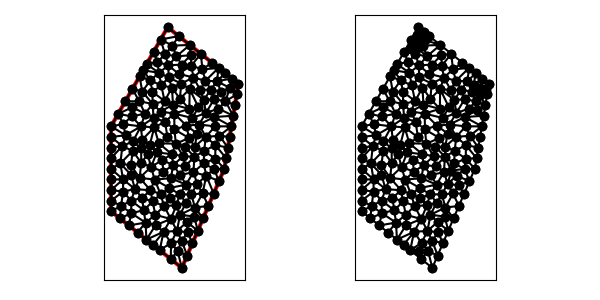

The data file committed next to this chart (first rows):
1.000000000000000000e+01, 2.000000000000000000e+00, 1.300000000000000000e+01, 9.000000000000000000e+00, 1.400000000000000000e+01, 1.500000000000000000e+01, 9.000000000000000000e+00, 1.900000000000000000e+01, 5.000000000000000000e+00, 1.200000000000000000e+01, 5.000000000000000000e+00, 6.000000000000000000e+00, 1.227622575219958279e+01, 1.391073953548162478e+01, 1.169580337729251873e+01, 1.293670121057521172e+01, 1.258057127371714401e+01, 1.325429244274358886e+01, 1.218420013440307947e+01, 1.336724439626680727e+01, 0.000000000000000000e+00, 5.000000000000000000e-01
1.000000000000000000e+01, 2.000000000000000000e+00, 1.300000000000000000e+01, 9.000000000000000000e+00, 1.400000000000000000e+01, 1.500000000000000000e+01, 9.000000000000000000e+00, 1.900000000000000000e+01, 5.000000000000000000e+00, 1.200000000000000000e+01, 5.000000000000000000e+00, 6.000000000000000000e+00, 1.400000000000000000e+01, 1.500000000000000000e+01, 1.353086880944302983e+01, 1.537530495244557471e+01, 1.338851096212642666e+01, 1.471649817297892859e+01, 1.363979325718981706e+01, 1.503060104180816836e+01, 1.000000000000000000e+00, 2.028871149454145317e-01
1.000000000000000000e+01, 2.000000000000000000e+00, 1.300000000000000000e+01, 9.000000000000000000e+00, 1.400000000000000000e+01, 1.500000000000000000e+01, 9.000000000000000000e+00, 1.900000000000000000e+01, 5.000000000000000000e+00, 1.200000000000000000e+01, 5.000000000000000000e+00, 6.000000000000000000e+00, 5.859081786662374114e+00, 1.215737212254179767e+01, 5.000000000000000000e+00, 1.200000000000000000e+01, 6.031348225417763942e+00, 1.136918478291609347e+01, 5.630143337360046019e+00, 1.184218563515263156e+01, 0.000000000000000000e+00, 5.000000000000000000e-01
1.000000000000000000e+01, 2.000000000000000000e+00, 1.300000000000000000e+01, 9.000000000000000000e+00, 1.400000000000000000e+01, 1.500000000000000000e+01, 9.000000000000000000e+00, 1.900000000000000000e+01, 5.000000000000000000e+00, 1.200000000000000000e+01, 5.000000000000000000e+00, 6.000000000000000000e+00, 1.350000000000000000e+01, 1.200000000000000000e+01, 1.362500000000000000e+01, 1.275000000000000000e+01, 1.229561007458553412e+01, 1.265693750749131929e+01, 1.314020335819517804e+01, 1.246897916916377369e+01, 1.000000000000000000e+00, 5.000000000000000000e-01
1.000000000000000000e+01, 2.000000000000000000e+00, 1.300000000000000000e+01, 9.000000000000000000e+00, 1.400000000000000000e+01, 1.500000000000000000e+01, 9.000000000000000000e+00, 1.900000000000000000e+01, 5.000000000000000000e+00, 1.200000000000000000e+01, 5.000000000000000000e+00, 6.000000000000000000e+00, 9.460306805255610740e+00, 1.290027664965790066e+01, 1.032819284439872476e+01, 1.204860256262425899e+01, 1.072576578099756794e+01, 1.259094124349708821e+01, 1.017142181021730174e+01, 1.251327348525975047e+01, 0.000000000000000000e+00, 5.000000000000000000e-01
1.000000000000000000e+01, 2.000000000000000000e+00, 1.300000000000000000e+01, 9.000000000000000000e+00, 1.400000000000000000e+01, 1.500000000000000000e+01, 9.000000000000000000e+00, 1.900000000000000000e+01, 5.000000000000000000e+00, 1.200000000000000000e+01, 5.000000000000000000e+00, 6.000000000000000000e+00, 1.204930082713166684e+01, 1.460103624271046918e+01, 1.155404384850571198e+01, 1.386599269191571437e+01, 1.227622575219958279e+01, 1.391073953548162478e+01, 1.195985680927898898e+01, 1.412592282336927063e+01, 0.000000000000000000e+00, 5.000000000000000000e-01
1.000000000000000000e+01, 2.000000000000000000e+00, 1.300000000000000000e+01, 9.000000000000000000e+00, 1.400000000000000000e+01, 1.500000000000000000e+01, 9.000000000000000000e+00, 1.900000000000000000e+01, 5.000000000000000000e+00, 1.200000000000000000e+01, 5.000000000000000000e+00, 6.000000000000000000e+00, 9.768737060364147240e+00, 1.571107387575872671e+01, 9.060241779944844254e+00, 1.545389149880888269e+01, 9.956370781418637961e+00, 1.502199673235353394e+01, 9.595116540575876485e+00, 1.539565403564038171e+01, 0.000000000000000000e+00, 5.000000000000000000e-01
1.000000000000000000e+01, 2.000000000000000000e+00, 1.300000000000000000e+01, 9.000000000000000000e+00, 1.400000000000000000e+01, 1.500000000000000000e+01, 9.000000000000000000e+00, 1.900000000000000000e+01, 5.000000000000000000e+00, 1.200000000000000000e+01, 5.000000000000000000e+00, 6.000000000000000000e+00, 1.227622575219958279e+01, 1.391073953548162478e+01, 1.258057127371714401e+01, 1.325429244274358886e+01, 1.308136744577041632e+01, 1.377654925321981949e+01, 1.264605482389571556e+01, 1.364719374381501105e+01, 0.000000000000000000e+00, 3.470916725733589892e-01
1.000000000000000000e+01, 2.000000000000000000e+00, 1.300000000000000000e+01, 9.000000000000000000e+00, 1.400000000000000000e+01, 1.500000000000000000e+01, 9.000000000000000000e+00, 1.900000000000000000e+01, 5.000000000000000000e+00, 1.200000000000000000e+01, 5.000000000000000000e+00, 6.000000000000000000e+00, 8.691752370548563533e+00, 8.799246403135796868e+00, 7.824837490309978882e+00, 9.126654603289903633e+00, 8.082594192891393803e+00, 8.236542800547356435e+00, 8.199728017916646294e+00, 8.720814602324352904e+00, 0.000000000000000000e+00, 5.000000000000000000e-01
1.000000000000000000e+01, 2.000000000000000000e+00, 1.300000000000000000e+01, 9.000000000000000000e+00, 1.400000000000000000e+01, 1.500000000000000000e+01, 9.000000000000000000e+00, 1.900000000000000000e+01, 5.000000000000000000e+00, 1.200000000000000000e+01, 5.000000000000000000e+00, 6.000000000000000000e+00, 1.173118143712865624e+01, 8.508065098373434054e+00, 1.081856932980893049e+01, 8.762860097207004983e+00, 1.108298545141665770e+01, 7.948160743102224757e+00, 1.121091207278474577e+01, 8.406361979560887931e+00, 0.000000000000000000e+00, 3.402849817829069479e-01
1.000000000000000000e+01, 2.000000000000000000e+00, 1.300000000000000000e+01, 9.000000000000000000e+00, 1.400000000000000000e+01, 1.500000000000000000e+01, 9.000000000000000000e+00, 1.900000000000000000e+01, 5.000000000000000000e+00, 1.200000000000000000e+01, 5.000000000000000000e+00, 6.000000000000000000e+00, 1.236175594115134224e+01, 9.713998880884640030e+00, 1.227312934883746465e+01, 8.992512685217016966e+00, 1.300000000000000000e+01, 9.000000000000000000e+00, 1.254496176332960289e+01, 9.235503855367218407e+00, 1.000000000000000000e+00, 5.000000000000000000e-01
1.000000000000000000e+01, 2.000000000000000000e+00, 1.300000000000000000e+01, 9.000000000000000000e+00, 1.400000000000000000e+01, 1.500000000000000000e+01, 9.000000000000000000e+00, 1.900000000000000000e+01, 5.000000000000000000e+00, 1.200000000000000000e+01, 5.000000000000000000e+00, 6.000000000000000000e+00, 1.362500000000000000e+01, 1.275000000000000000e+01, 1.308136744577041632e+01, 1.377654925321981949e+01, 1.258057127371714401e+01, 1.325429244274358886e+01, 1.309564623982918796e+01, 1.326028056532113730e+01, 1.000000000000000000e+00, 3.470916725733589892e-01
1.000000000000000000e+01, 2.000000000000000000e+00, 1.300000000000000000e+01, 9.000000000000000000e+00, 1.400000000000000000e+01, 1.500000000000000000e+01, 9.000000000000000000e+00, 1.900000000000000000e+01, 5.000000000000000000e+00, 1.200000000000000000e+01, 5.000000000000000000e+00, 6.000000000000000000e+00, 1.247908862274166175e+01, 1.518694316055046656e+01, 1.259260642832909127e+01, 1.612591485733672769e+01, 1.166909510372605574e+01, 1.522026808420255506e+01, 1.224693005159893744e+01, 1.551104203402991821e+01, 1.000000000000000000e+00, 5.000000000000000000e-01
1.000000000000000000e+01, 2.000000000000000000e+00, 1.300000000000000000e+01, 9.000000000000000000e+00, 1.400000000000000000e+01, 1.500000000000000000e+01, 9.000000000000000000e+00, 1.900000000000000000e+01, 5.000000000000000000e+00, 1.200000000000000000e+01, 5.000000000000000000e+00, 6.000000000000000000e+00, 1.338851096212642666e+01, 1.471649817297892859e+01, 1.247908862274166175e+01, 1.518694316055046656e+01, 1.277702192425285510e+01, 1.443299634595785719e+01, 1.288154050304031450e+01, 1.477881255982908293e+01, 0.000000000000000000e+00, 2.028871149454145317e-01
1.000000000000000000e+01, 2.000000000000000000e+00, 1.300000000000000000e+01, 9.000000000000000000e+00, 1.400000000000000000e+01, 1.500000000000000000e+01, 9.000000000000000000e+00, 1.900000000000000000e+01, 5.000000000000000000e+00, 1.200000000000000000e+01, 5.000000000000000000e+00, 6.000000000000000000e+00, 1.032819284439872476e+01, 1.204860256262425899e+01, 9.479800786914832855e+00, 1.177946876510622332e+01, 1.050406966473769543e+01, 1.117609501065941480e+01, 1.010402109868375042e+01, 1.166805544612996748e+01, 0.000000000000000000e+00, 5.000000000000000000e-01
1.000000000000000000e+01, 2.000000000000000000e+00, 1.300000000000000000e+01, 9.000000000000000000e+00, 1.400000000000000000e+01, 1.500000000000000000e+01, 9.000000000000000000e+00, 1.900000000000000000e+01, 5.000000000000000000e+00, 1.200000000000000000e+01, 5.000000000000000000e+00, 6.000000000000000000e+00, 1.375000000000000000e+01, 1.350000000000000000e+01, 1.308136744577041632e+01, 1.377654925321981949e+01, 1.362500000000000000e+01, 1.275000000000000000e+01, 1.348545581525680603e+01, 1.334218308440660650e+01, 1.000000000000000000e+00, 3.470916725733589892e-01
1.000000000000000000e+01, 2.000000000000000000e+00, 1.300000000000000000e+01, 9.000000000000000000e+00, 1.400000000000000000e+01, 1.500000000000000000e+01, 9.000000000000000000e+00, 1.900000000000000000e+01, 5.000000000000000000e+00, 1.200000000000000000e+01, 5.000000000000000000e+00, 6.000000000000000000e+00, 9.956370781418637961e+00, 1.502199673235353394e+01, 9.060241779944844254e+00, 1.545389149880888269e+01, 9.300465823967018153e+00, 1.473946813268510425e+01, 9.439026128443499530e+00, 1.507178545461584029e+01, 0.000000000000000000e+00, 5.000000000000000000e-01
1.000000000000000000e+01, 2.000000000000000000e+00, 1.300000000000000000e+01, 9.000000000000000000e+00, 1.400000000000000000e+01, 1.500000000000000000e+01, 9.000000000000000000e+00, 1.900000000000000000e+01, 5.000000000000000000e+00, 1.200000000000000000e+01, 5.000000000000000000e+00, 6.000000000000000000e+00, 1.387500000000000000e+01, 1.425000000000000000e+01, 1.338851096212642666e+01, 1.471649817297892859e+01, 1.308136744577041632e+01, 1.377654925321981949e+01, 1.344829280263228100e+01, 1.424768247539958388e+01, 1.000000000000000000e+00, 2.028871149454145317e-01
1.000000000000000000e+01, 2.000000000000000000e+00, 1.300000000000000000e+01, 9.000000000000000000e+00, 1.400000000000000000e+01, 1.500000000000000000e+01, 9.000000000000000000e+00, 1.900000000000000000e+01, 5.000000000000000000e+00, 1.200000000000000000e+01, 5.000000000000000000e+00, 6.000000000000000000e+00, 1.247908862274166175e+01, 1.518694316055046656e+01, 1.338851096212642666e+01, 1.471649817297892859e+01, 1.353086880944302983e+01, 1.537530495244557471e+01, 1.313282279810370490e+01, 1.509291542865832270e+01, 1.000000000000000000e+00, 2.028871149454145317e-01
1.000000000000000000e+01, 2.000000000000000000e+00, 1.300000000000000000e+01, 9.000000000000000000e+00, 1.400000000000000000e+01, 1.500000000000000000e+01, 9.000000000000000000e+00, 1.900000000000000000e+01, 5.000000000000000000e+00, 1.200000000000000000e+01, 5.000000000000000000e+00, 6.000000000000000000e+00, 1.145459849386768347e+01, 1.601741936843104952e+01, 1.166909510372605574e+01, 1.522026808420255506e+01, 1.259260642832909127e+01, 1.612591485733672769e+01, 1.190543334197427860e+01, 1.578786743665677683e+01, 1.000000000000000000e+00, 5.000000000000000000e-01
1.000000000000000000e+01, 2.000000000000000000e+00, 1.300000000000000000e+01, 9.000000000000000000e+00, 1.400000000000000000e+01, 1.500000000000000000e+01, 9.000000000000000000e+00, 1.900000000000000000e+01, 5.000000000000000000e+00, 1.200000000000000000e+01, 5.000000000000000000e+00, 6.000000000000000000e+00, 1.387500000000000000e+01, 1.425000000000000000e+01, 1.308136744577041632e+01, 1.377654925321981949e+01, 1.375000000000000000e+01, 1.350000000000000000e+01, 1.356878914859013996e+01, 1.384218308440660650e+01, 1.000000000000000000e+00, 3.470916725733589892e-01
1.000000000000000000e+01, 2.000000000000000000e+00, 1.300000000000000000e+01, 9.000000000000000000e+00, 1.400000000000000000e+01, 1.500000000000000000e+01, 9.000000000000000000e+00, 1.900000000000000000e+01, 5.000000000000000000e+00, 1.200000000000000000e+01, 5.000000000000000000e+00, 6.000000000000000000e+00, 1.227622575219958279e+01, 1.391073953548162478e+01, 1.308136744577041632e+01, 1.377654925321981949e+01, 1.277702192425285510e+01, 1.443299634595785719e+01, 1.271153837407428533e+01, 1.404009504488643323e+01, 0.000000000000000000e+00, 3.470916725733589892e-01
1.000000000000000000e+01, 2.000000000000000000e+00, 1.300000000000000000e+01, 9.000000000000000000e+00, 1.400000000000000000e+01, 1.500000000000000000e+01, 9.000000000000000000e+00, 1.900000000000000000e+01, 5.000000000000000000e+00, 1.200000000000000000e+01, 5.000000000000000000e+00, 6.000000000000000000e+00, 1.277702192425285510e+01, 1.443299634595785719e+01, 1.247908862274166175e+01, 1.518694316055046656e+01, 1.204930082713166684e+01, 1.460103624271046918e+01, 1.243513712470872612e+01, 1.474032524973959823e+01, 0.000000000000000000e+00, 5.000000000000000000e-01
1.000000000000000000e+01, 2.000000000000000000e+00, 1.300000000000000000e+01, 9.000000000000000000e+00, 1.400000000000000000e+01, 1.500000000000000000e+01, 9.000000000000000000e+00, 1.900000000000000000e+01, 5.000000000000000000e+00, 1.200000000000000000e+01, 5.000000000000000000e+00, 6.000000000000000000e+00, 1.169580337729251873e+01, 1.293670121057521172e+01, 1.227622575219958279e+01, 1.391073953548162478e+01, 1.155404384850571198e+01, 1.386599269191571437e+01, 1.184202432599927057e+01, 1.357114447932418422e+01, 0.000000000000000000e+00, 5.000000000000000000e-01
1.000000000000000000e+01, 2.000000000000000000e+00, 1.300000000000000000e+01, 9.000000000000000000e+00, 1.400000000000000000e+01, 1.500000000000000000e+01, 9.000000000000000000e+00, 1.900000000000000000e+01, 5.000000000000000000e+00, 1.200000000000000000e+01, 5.000000000000000000e+00, 6.000000000000000000e+00, 1.265551081661914878e+01, 1.133860738609662810e+01, 1.337500000000000000e+01, 1.125000000000000000e+01, 1.350000000000000000e+01, 1.200000000000000000e+01, 1.317683693887305019e+01, 1.152953579536554152e+01, 1.000000000000000000e+00, 5.000000000000000000e-01
1.000000000000000000e+01, 2.000000000000000000e+00, 1.300000000000000000e+01, 9.000000000000000000e+00, 1.400000000000000000e+01, 1.500000000000000000e+01, 9.000000000000000000e+00, 1.900000000000000000e+01, 5.000000000000000000e+00, 1.200000000000000000e+01, 5.000000000000000000e+00, 6.000000000000000000e+00, 1.169580337729251873e+01, 1.293670121057521172e+01, 1.229561007458553412e+01, 1.265693750749131929e+01, 1.258057127371714401e+01, 1.325429244274358886e+01, 1.219066157519839955e+01, 1.294931038693670722e+01, 0.000000000000000000e+00, 5.000000000000000000e-01
1.000000000000000000e+01, 2.000000000000000000e+00, 1.300000000000000000e+01, 9.000000000000000000e+00, 1.400000000000000000e+01, 1.500000000000000000e+01, 9.000000000000000000e+00, 1.900000000000000000e+01, 5.000000000000000000e+00, 1.200000000000000000e+01, 5.000000000000000000e+00, 6.000000000000000000e+00, 1.400000000000000000e+01, 1.500000000000000000e+01, 1.338851096212642666e+01, 1.471649817297892859e+01, 1.387500000000000000e+01, 1.425000000000000000e+01, 1.375450365404214104e+01, 1.465549939099297738e+01, 1.000000000000000000e+00, 2.028871149454145317e-01
1.000000000000000000e+01, 2.000000000000000000e+00, 1.300000000000000000e+01, 9.000000000000000000e+00, 1.400000000000000000e+01, 1.500000000000000000e+01, 9.000000000000000000e+00, 1.900000000000000000e+01, 5.000000000000000000e+00, 1.200000000000000000e+01, 5.000000000000000000e+00, 6.000000000000000000e+00, 1.362500000000000000e+01, 1.275000000000000000e+01, 1.258057127371714401e+01, 1.325429244274358886e+01, 1.229561007458553412e+01, 1.265693750749131929e+01, 1.283372711610089389e+01, 1.288707665007830450e+01, 1.000000000000000000e+00, 5.000000000000000000e-01
1.000000000000000000e+01, 2.000000000000000000e+00, 1.300000000000000000e+01, 9.000000000000000000e+00, 1.400000000000000000e+01, 1.500000000000000000e+01, 9.000000000000000000e+00, 1.900000000000000000e+01, 5.000000000000000000e+00, 1.200000000000000000e+01, 5.000000000000000000e+00, 6.000000000000000000e+00, 1.338851096212642666e+01, 1.471649817297892859e+01, 1.277702192425285510e+01, 1.443299634595785719e+01, 1.308136744577041632e+01, 1.377654925321981949e+01, 1.308230011071656662e+01, 1.430868125738553509e+01, 0.000000000000000000e+00, 2.028871149454145317e-01
1.000000000000000000e+01, 2.000000000000000000e+00, 1.300000000000000000e+01, 9.000000000000000000e+00, 1.400000000000000000e+01, 1.500000000000000000e+01, 9.000000000000000000e+00, 1.900000000000000000e+01, 5.000000000000000000e+00, 1.200000000000000000e+01, 5.000000000000000000e+00, 6.000000000000000000e+00, 1.247908862274166175e+01, 1.518694316055046656e+01, 1.353086880944302983e+01, 1.537530495244557471e+01, 1.306173761888605966e+01, 1.575060990489115120e+01, 1.302389835035691590e+01, 1.543761933929573082e+01, 1.000000000000000000e+00, 5.000000000000000000e-01
1.000000000000000000e+01, 2.000000000000000000e+00, 1.300000000000000000e+01, 9.000000000000000000e+00, 1.400000000000000000e+01, 1.500000000000000000e+01, 9.000000000000000000e+00, 1.900000000000000000e+01, 5.000000000000000000e+00, 1.200000000000000000e+01, 5.000000000000000000e+00, 6.000000000000000000e+00, 1.259260642832909127e+01, 1.612591485733672769e+01, 1.212347523777212110e+01, 1.650121980978230241e+01, 1.145459849386768347e+01, 1.601741936843104952e+01, 1.205689338665629862e+01, 1.621485134518335869e+01, 1.000000000000000000e+00, 5.000000000000000000e-01
1.000000000000000000e+01, 2.000000000000000000e+00, 1.300000000000000000e+01, 9.000000000000000000e+00, 1.400000000000000000e+01, 1.500000000000000000e+01, 9.000000000000000000e+00, 1.900000000000000000e+01, 5.000000000000000000e+00, 1.200000000000000000e+01, 5.000000000000000000e+00, 6.000000000000000000e+00, 1.204930082713166684e+01, 1.460103624271046918e+01, 1.247908862274166175e+01, 1.518694316055046656e+01, 1.166909510372605574e+01, 1.522026808420255506e+01, 1.206582818453312989e+01, 1.500274916248783086e+01, 0.000000000000000000e+00, 5.000000000000000000e-01
1.000000000000000000e+01, 2.000000000000000000e+00, 1.300000000000000000e+01, 9.000000000000000000e+00, 1.400000000000000000e+01, 1.500000000000000000e+01, 9.000000000000000000e+00, 1.900000000000000000e+01, 5.000000000000000000e+00, 1.200000000000000000e+01, 5.000000000000000000e+00, 6.000000000000000000e+00, 1.204930082713166684e+01, 1.460103624271046918e+01, 1.166909510372605574e+01, 1.522026808420255506e+01, 1.130042023367122894e+01, 1.456956379378148725e+01, 1.167293872150965228e+01, 1.479695604023150146e+01, 0.000000000000000000e+00, 5.000000000000000000e-01
1.000000000000000000e+01, 2.000000000000000000e+00, 1.300000000000000000e+01, 9.000000000000000000e+00, 1.400000000000000000e+01, 1.500000000000000000e+01, 9.000000000000000000e+00, 1.900000000000000000e+01, 5.000000000000000000e+00, 1.200000000000000000e+01, 5.000000000000000000e+00, 6.000000000000000000e+00, 1.247908862274166175e+01, 1.518694316055046656e+01, 1.306173761888605966e+01, 1.575060990489115120e+01, 1.259260642832909127e+01, 1.612591485733672769e+01, 1.271114422331893756e+01, 1.568782264092611456e+01, 1.000000000000000000e+00, 5.000000000000000000e-01
1.000000000000000000e+01, 2.000000000000000000e+00, 1.300000000000000000e+01, 9.000000000000000000e+00, 1.400000000000000000e+01, 1.500000000000000000e+01, 9.000000000000000000e+00, 1.900000000000000000e+01, 5.000000000000000000e+00, 1.200000000000000000e+01, 5.000000000000000000e+00, 6.000000000000000000e+00, 1.277702192425285510e+01, 1.443299634595785719e+01, 1.204930082713166684e+01, 1.460103624271046918e+01, 1.227622575219958279e+01, 1.391073953548162478e+01, 1.236751616786136765e+01, 1.431492404138331587e+01, 0.000000000000000000e+00, 5.000000000000000000e-01
1.000000000000000000e+01, 2.000000000000000000e+00, 1.300000000000000000e+01, 9.000000000000000000e+00, 1.400000000000000000e+01, 1.500000000000000000e+01, 9.000000000000000000e+00, 1.900000000000000000e+01, 5.000000000000000000e+00, 1.200000000000000000e+01, 5.000000000000000000e+00, 6.000000000000000000e+00, 8.007722123286331595e+00, 1.726351371575108118e+01, 8.811053529904265602e+00, 1.709144995468085426e+01, 8.503861061643165797e+00, 1.813175685787554059e+01, 8.440878904944588257e+00, 1.749557350943582534e+01, 0.000000000000000000e+00, 1.885079617198184565e-01
1.000000000000000000e+01, 2.000000000000000000e+00, 1.300000000000000000e+01, 9.000000000000000000e+00, 1.400000000000000000e+01, 1.500000000000000000e+01, 9.000000000000000000e+00, 1.900000000000000000e+01, 5.000000000000000000e+00, 1.200000000000000000e+01, 5.000000000000000000e+00, 6.000000000000000000e+00, 1.134260642832909127e+01, 1.712591485733672414e+01, 1.061916405532065788e+01, 1.702200242075528891e+01, 1.067659049175525432e+01, 1.629339493661942839e+01, 1.087945365846833568e+01, 1.681377073823714596e+01, 1.000000000000000000e+00, 3.922877861497389707e-01
1.000000000000000000e+01, 2.000000000000000000e+00, 1.300000000000000000e+01, 9.000000000000000000e+00, 1.400000000000000000e+01, 1.500000000000000000e+01, 9.000000000000000000e+00, 1.900000000000000000e+01, 5.000000000000000000e+00, 1.200000000000000000e+01, 5.000000000000000000e+00, 6.000000000000000000e+00, 9.300465823967018153e+00, 1.473946813268510425e+01, 9.060241779944844254e+00, 1.545389149880888269e+01, 8.550429911904126712e+00, 1.488486862441453340e+01, 8.970379171938661855e+00, 1.502607608530284011e+01, 0.000000000000000000e+00, 5.000000000000000000e-01
1.000000000000000000e+01, 2.000000000000000000e+00, 1.300000000000000000e+01, 9.000000000000000000e+00, 1.400000000000000000e+01, 1.500000000000000000e+01, 9.000000000000000000e+00, 1.900000000000000000e+01, 5.000000000000000000e+00, 1.200000000000000000e+01, 5.000000000000000000e+00, 6.000000000000000000e+00, 1.155404384850571198e+01, 1.386599269191571437e+01, 1.130042023367122894e+01, 1.456956379378148725e+01, 1.055521602634795997e+01, 1.463287195099702132e+01, 1.113656003617496459e+01, 1.435614281223140587e+01, 0.000000000000000000e+00, 5.000000000000000000e-01
1.000000000000000000e+01, 2.000000000000000000e+00, 1.300000000000000000e+01, 9.000000000000000000e+00, 1.400000000000000000e+01, 1.500000000000000000e+01, 9.000000000000000000e+00, 1.900000000000000000e+01, 5.000000000000000000e+00, 1.200000000000000000e+01, 5.000000000000000000e+00, 6.000000000000000000e+00, 1.169580337729251873e+01, 1.293670121057521172e+01, 1.155404384850571198e+01, 1.386599269191571437e+01, 1.117625155416209992e+01, 1.333290390522225266e+01, 1.147536625998677629e+01, 1.337853260257106136e+01, 0.000000000000000000e+00, 5.000000000000000000e-01
1.000000000000000000e+01, 2.000000000000000000e+00, 1.300000000000000000e+01, 9.000000000000000000e+00, 1.400000000000000000e+01, 1.500000000000000000e+01, 9.000000000000000000e+00, 1.900000000000000000e+01, 5.000000000000000000e+00, 1.200000000000000000e+01, 5.000000000000000000e+00, 6.000000000000000000e+00, 1.121459691712779616e+01, 1.212916250315022282e+01, 1.235351477394556241e+01, 1.199763268461134658e+01, 1.229561007458553412e+01, 1.265693750749131929e+01, 1.195457392188629875e+01, 1.226124423175096290e+01, 0.000000000000000000e+00, 5.000000000000000000e-01
1.000000000000000000e+01, 2.000000000000000000e+00, 1.300000000000000000e+01, 9.000000000000000000e+00, 1.400000000000000000e+01, 1.500000000000000000e+01, 9.000000000000000000e+00, 1.900000000000000000e+01, 5.000000000000000000e+00, 1.200000000000000000e+01, 5.000000000000000000e+00, 6.000000000000000000e+00, 1.169039453312649535e+01, 1.125238346505480713e+01, 1.235351477394556241e+01, 1.199763268461134658e+01, 1.121459691712779616e+01, 1.212916250315022282e+01, 1.175283540806661620e+01, 1.179305955093879277e+01, 0.000000000000000000e+00, 5.000000000000000000e-01
1.000000000000000000e+01, 2.000000000000000000e+00, 1.300000000000000000e+01, 9.000000000000000000e+00, 1.400000000000000000e+01, 1.500000000000000000e+01, 9.000000000000000000e+00, 1.900000000000000000e+01, 5.000000000000000000e+00, 1.200000000000000000e+01, 5.000000000000000000e+00, 6.000000000000000000e+00, 1.265551081661914878e+01, 1.133860738609662810e+01, 1.169039453312649535e+01, 1.125238346505480713e+01, 1.237151210909769716e+01, 1.067162860982329953e+01, 1.223913915294778043e+01, 1.108753982032491159e+01, 0.000000000000000000e+00, 5.000000000000000000e-01
1.000000000000000000e+01, 2.000000000000000000e+00, 1.300000000000000000e+01, 9.000000000000000000e+00, 1.400000000000000000e+01, 1.500000000000000000e+01, 9.000000000000000000e+00, 1.900000000000000000e+01, 5.000000000000000000e+00, 1.200000000000000000e+01, 5.000000000000000000e+00, 6.000000000000000000e+00, 1.121459691712779616e+01, 1.212916250315022282e+01, 1.229561007458553412e+01, 1.265693750749131929e+01, 1.169580337729251873e+01, 1.293670121057521172e+01, 1.173533678966861693e+01, 1.257426707373891794e+01, 0.000000000000000000e+00, 5.000000000000000000e-01
1.000000000000000000e+01, 2.000000000000000000e+00, 1.300000000000000000e+01, 9.000000000000000000e+00, 1.400000000000000000e+01, 1.500000000000000000e+01, 9.000000000000000000e+00, 1.900000000000000000e+01, 5.000000000000000000e+00, 1.200000000000000000e+01, 5.000000000000000000e+00, 6.000000000000000000e+00, 1.229561007458553412e+01, 1.265693750749131929e+01, 1.235351477394556241e+01, 1.199763268461134658e+01, 1.350000000000000000e+01, 1.200000000000000000e+01, 1.271637494951036551e+01, 1.221819006403422314e+01, 1.000000000000000000e+00, 5.000000000000000000e-01
1.000000000000000000e+01, 2.000000000000000000e+00, 1.300000000000000000e+01, 9.000000000000000000e+00, 1.400000000000000000e+01, 1.500000000000000000e+01, 9.000000000000000000e+00, 1.900000000000000000e+01, 5.000000000000000000e+00, 1.200000000000000000e+01, 5.000000000000000000e+00, 6.000000000000000000e+00, 1.107960075146703538e+01, 1.148841579742662766e+01, 1.169039453312649535e+01, 1.125238346505480713e+01, 1.121459691712779616e+01, 1.212916250315022282e+01, 1.132819740057377622e+01, 1.162332058854388528e+01, 0.000000000000000000e+00, 5.000000000000000000e-01
1.000000000000000000e+01, 2.000000000000000000e+00, 1.300000000000000000e+01, 9.000000000000000000e+00, 1.400000000000000000e+01, 1.500000000000000000e+01, 9.000000000000000000e+00, 1.900000000000000000e+01, 5.000000000000000000e+00, 1.200000000000000000e+01, 5.000000000000000000e+00, 6.000000000000000000e+00, 1.024010652429208612e+01, 9.191295915859953425e+00, 9.388089238715012996e+00, 9.249606254593219390e+00, 9.892864618596682647e+00, 8.560740980108702658e+00, 9.840353460534593921e+00, 9.000547716853958491e+00, 0.000000000000000000e+00, 5.000000000000000000e-01
1.000000000000000000e+01, 2.000000000000000000e+00, 1.300000000000000000e+01, 9.000000000000000000e+00, 1.400000000000000000e+01, 1.500000000000000000e+01, 9.000000000000000000e+00, 1.900000000000000000e+01, 5.000000000000000000e+00, 1.200000000000000000e+01, 5.000000000000000000e+00, 6.000000000000000000e+00, 1.032819284439872476e+01, 1.204860256262425899e+01, 1.050406966473769543e+01, 1.117609501065941480e+01, 1.107960075146703538e+01, 1.148841579742662766e+01, 1.063728775353448519e+01, 1.157103779023676715e+01, 0.000000000000000000e+00, 5.000000000000000000e-01
1.000000000000000000e+01, 2.000000000000000000e+00, 1.300000000000000000e+01, 9.000000000000000000e+00, 1.400000000000000000e+01, 1.500000000000000000e+01, 9.000000000000000000e+00, 1.900000000000000000e+01, 5.000000000000000000e+00, 1.200000000000000000e+01, 5.000000000000000000e+00, 6.000000000000000000e+00, 1.237151210909769716e+01, 1.067162860982329953e+01, 1.236175594115134224e+01, 9.713998880884640030e+00, 1.312500000000000000e+01, 9.750000000000000000e+00, 1.261942268341634588e+01, 1.004520916356931259e+01, 1.000000000000000000e+00, 5.000000000000000000e-01
1.000000000000000000e+01, 2.000000000000000000e+00, 1.300000000000000000e+01, 9.000000000000000000e+00, 1.400000000000000000e+01, 1.500000000000000000e+01, 9.000000000000000000e+00, 1.900000000000000000e+01, 5.000000000000000000e+00, 1.200000000000000000e+01, 5.000000000000000000e+00, 6.000000000000000000e+00, 1.237151210909769716e+01, 1.067162860982329953e+01, 1.169039453312649535e+01, 1.125238346505480713e+01, 1.157595037760243528e+01, 1.026141051471763888e+01, 1.187928567327554141e+01, 1.072847419653191459e+01, 0.000000000000000000e+00, 5.000000000000000000e-01
1.000000000000000000e+01, 2.000000000000000000e+00, 1.300000000000000000e+01, 9.000000000000000000e+00, 1.400000000000000000e+01, 1.500000000000000000e+01, 9.000000000000000000e+00, 1.900000000000000000e+01, 5.000000000000000000e+00, 1.200000000000000000e+01, 5.000000000000000000e+00, 6.000000000000000000e+00, 8.052172360945949237e+00, 1.192613308505529979e+01, 8.373706560855556091e+00, 1.080254844927805102e+01, 8.986202760985774418e+00, 1.122369882673097230e+01, 8.470693894262426582e+00, 1.131746012035477378e+01, 0.000000000000000000e+00, 5.000000000000000000e-01
1.000000000000000000e+01, 2.000000000000000000e+00, 1.300000000000000000e+01, 9.000000000000000000e+00, 1.400000000000000000e+01, 1.500000000000000000e+01, 9.000000000000000000e+00, 1.900000000000000000e+01, 5.000000000000000000e+00, 1.200000000000000000e+01, 5.000000000000000000e+00, 6.000000000000000000e+00, 1.107960075146703538e+01, 1.148841579742662766e+01, 1.091594231554856798e+01, 1.057336297928770641e+01, 1.169039453312649535e+01, 1.125238346505480713e+01, 1.122864586671403231e+01, 1.110472074725637981e+01, 0.000000000000000000e+00, 5.000000000000000000e-01
1.000000000000000000e+01, 2.000000000000000000e+00, 1.300000000000000000e+01, 9.000000000000000000e+00, 1.400000000000000000e+01, 1.500000000000000000e+01, 9.000000000000000000e+00, 1.900000000000000000e+01, 5.000000000000000000e+00, 1.200000000000000000e+01, 5.000000000000000000e+00, 6.000000000000000000e+00, 1.236175594115134224e+01, 9.713998880884640030e+00, 1.237151210909769716e+01, 1.067162860982329953e+01, 1.157595037760243528e+01, 1.026141051471763888e+01, 1.210307280928382490e+01, 1.021567933514185889e+01, 0.000000000000000000e+00, 5.000000000000000000e-01
1.000000000000000000e+01, 2.000000000000000000e+00, 1.300000000000000000e+01, 9.000000000000000000e+00, 1.400000000000000000e+01, 1.500000000000000000e+01, 9.000000000000000000e+00, 1.900000000000000000e+01, 5.000000000000000000e+00, 1.200000000000000000e+01, 5.000000000000000000e+00, 6.000000000000000000e+00, 1.350000000000000000e+01, 1.200000000000000000e+01, 1.235351477394556241e+01, 1.199763268461134658e+01, 1.265551081661914878e+01, 1.133860738609662810e+01, 1.283634186352156981e+01, 1.177874669023599097e+01, 1.000000000000000000e+00, 5.000000000000000000e-01
1.000000000000000000e+01, 2.000000000000000000e+00, 1.300000000000000000e+01, 9.000000000000000000e+00, 1.400000000000000000e+01, 1.500000000000000000e+01, 9.000000000000000000e+00, 1.900000000000000000e+01, 5.000000000000000000e+00, 1.200000000000000000e+01, 5.000000000000000000e+00, 6.000000000000000000e+00, 1.032819284439872476e+01, 1.204860256262425899e+01, 1.107960075146703538e+01, 1.148841579742662766e+01, 1.121459691712779616e+01, 1.212916250315022282e+01, 1.087413017099785328e+01, 1.188872695440036864e+01, 0.000000000000000000e+00, 5.000000000000000000e-01
1.000000000000000000e+01, 2.000000000000000000e+00, 1.300000000000000000e+01, 9.000000000000000000e+00, 1.400000000000000000e+01, 1.500000000000000000e+01, 9.000000000000000000e+00, 1.900000000000000000e+01, 5.000000000000000000e+00, 1.200000000000000000e+01, 5.000000000000000000e+00, 6.000000000000000000e+00, 1.107960075146703538e+01, 1.148841579742662766e+01, 1.050406966473769543e+01, 1.117609501065941480e+01, 1.091594231554856798e+01, 1.057336297928770641e+01, 1.083320424391776804e+01, 1.107929126245791629e+01, 0.000000000000000000e+00, 5.000000000000000000e-01
1.000000000000000000e+01, 2.000000000000000000e+00, 1.300000000000000000e+01, 9.000000000000000000e+00, 1.400000000000000000e+01, 1.500000000000000000e+01, 9.000000000000000000e+00, 1.900000000000000000e+01, 5.000000000000000000e+00, 1.200000000000000000e+01, 5.000000000000000000e+00, 6.000000000000000000e+00, 1.262500000000000000e+01, 8.125000000000000000e+00, 1.300000000000000000e+01, 9.000000000000000000e+00, 1.227312934883746465e+01, 8.992512685217016966e+00, 1.263270978294582214e+01, 8.705837561739004471e+00, 1.000000000000000000e+00, 5.000000000000000000e-01
1.000000000000000000e+01, 2.000000000000000000e+00, 1.300000000000000000e+01, 9.000000000000000000e+00, 1.400000000000000000e+01, 1.500000000000000000e+01, 9.000000000000000000e+00, 1.900000000000000000e+01, 5.000000000000000000e+00, 1.200000000000000000e+01, 5.000000000000000000e+00, 6.000000000000000000e+00, 1.237151210909769716e+01, 1.067162860982329953e+01, 1.312500000000000000e+01, 9.750000000000000000e+00, 1.325000000000000000e+01, 1.050000000000000000e+01, 1.291550403636589728e+01, 1.030720953660776651e+01, 1.000000000000000000e+00, 5.000000000000000000e-01
1.000000000000000000e+01, 2.000000000000000000e+00, 1.300000000000000000e+01, 9.000000000000000000e+00, 1.400000000000000000e+01, 1.500000000000000000e+01, 9.000000000000000000e+00, 1.900000000000000000e+01, 5.000000000000000000e+00, 1.200000000000000000e+01, 5.000000000000000000e+00, 6.000000000000000000e+00, 1.169580337729251873e+01, 1.293670121057521172e+01, 1.117625155416209992e+01, 1.333290390522225266e+01, 1.072576578099756794e+01, 1.259094124349708821e+01, 1.119927357081739672e+01, 1.295351545309818420e+01, 0.000000000000000000e+00, 5.000000000000000000e-01
1.000000000000000000e+01, 2.000000000000000000e+00, 1.300000000000000000e+01, 9.000000000000000000e+00, 1.400000000000000000e+01, 1.500000000000000000e+01, 9.000000000000000000e+00, 1.900000000000000000e+01, 5.000000000000000000e+00, 1.200000000000000000e+01, 5.000000000000000000e+00, 6.000000000000000000e+00, 1.325000000000000000e+01, 1.050000000000000000e+01, 1.337500000000000000e+01, 1.125000000000000000e+01, 1.265551081661914878e+01, 1.133860738609662810e+01, 1.309350360553971626e+01, 1.102953579536554152e+01, 1.000000000000000000e+00, 5.000000000000000000e-01
1.000000000000000000e+01, 2.000000000000000000e+00, 1.300000000000000000e+01, 9.000000000000000000e+00, 1.400000000000000000e+01, 1.500000000000000000e+01, 9.000000000000000000e+00, 1.900000000000000000e+01, 5.000000000000000000e+00, 1.200000000000000000e+01, 5.000000000000000000e+00, 6.000000000000000000e+00, 1.236175594115134224e+01, 9.713998880884640030e+00, 1.300000000000000000e+01, 9.000000000000000000e+00, 1.312500000000000000e+01, 9.750000000000000000e+00, 1.282891864705044860e+01, 9.487999626961546085e+00, 1.000000000000000000e+00, 5.000000000000000000e-01
... 246 more rows
